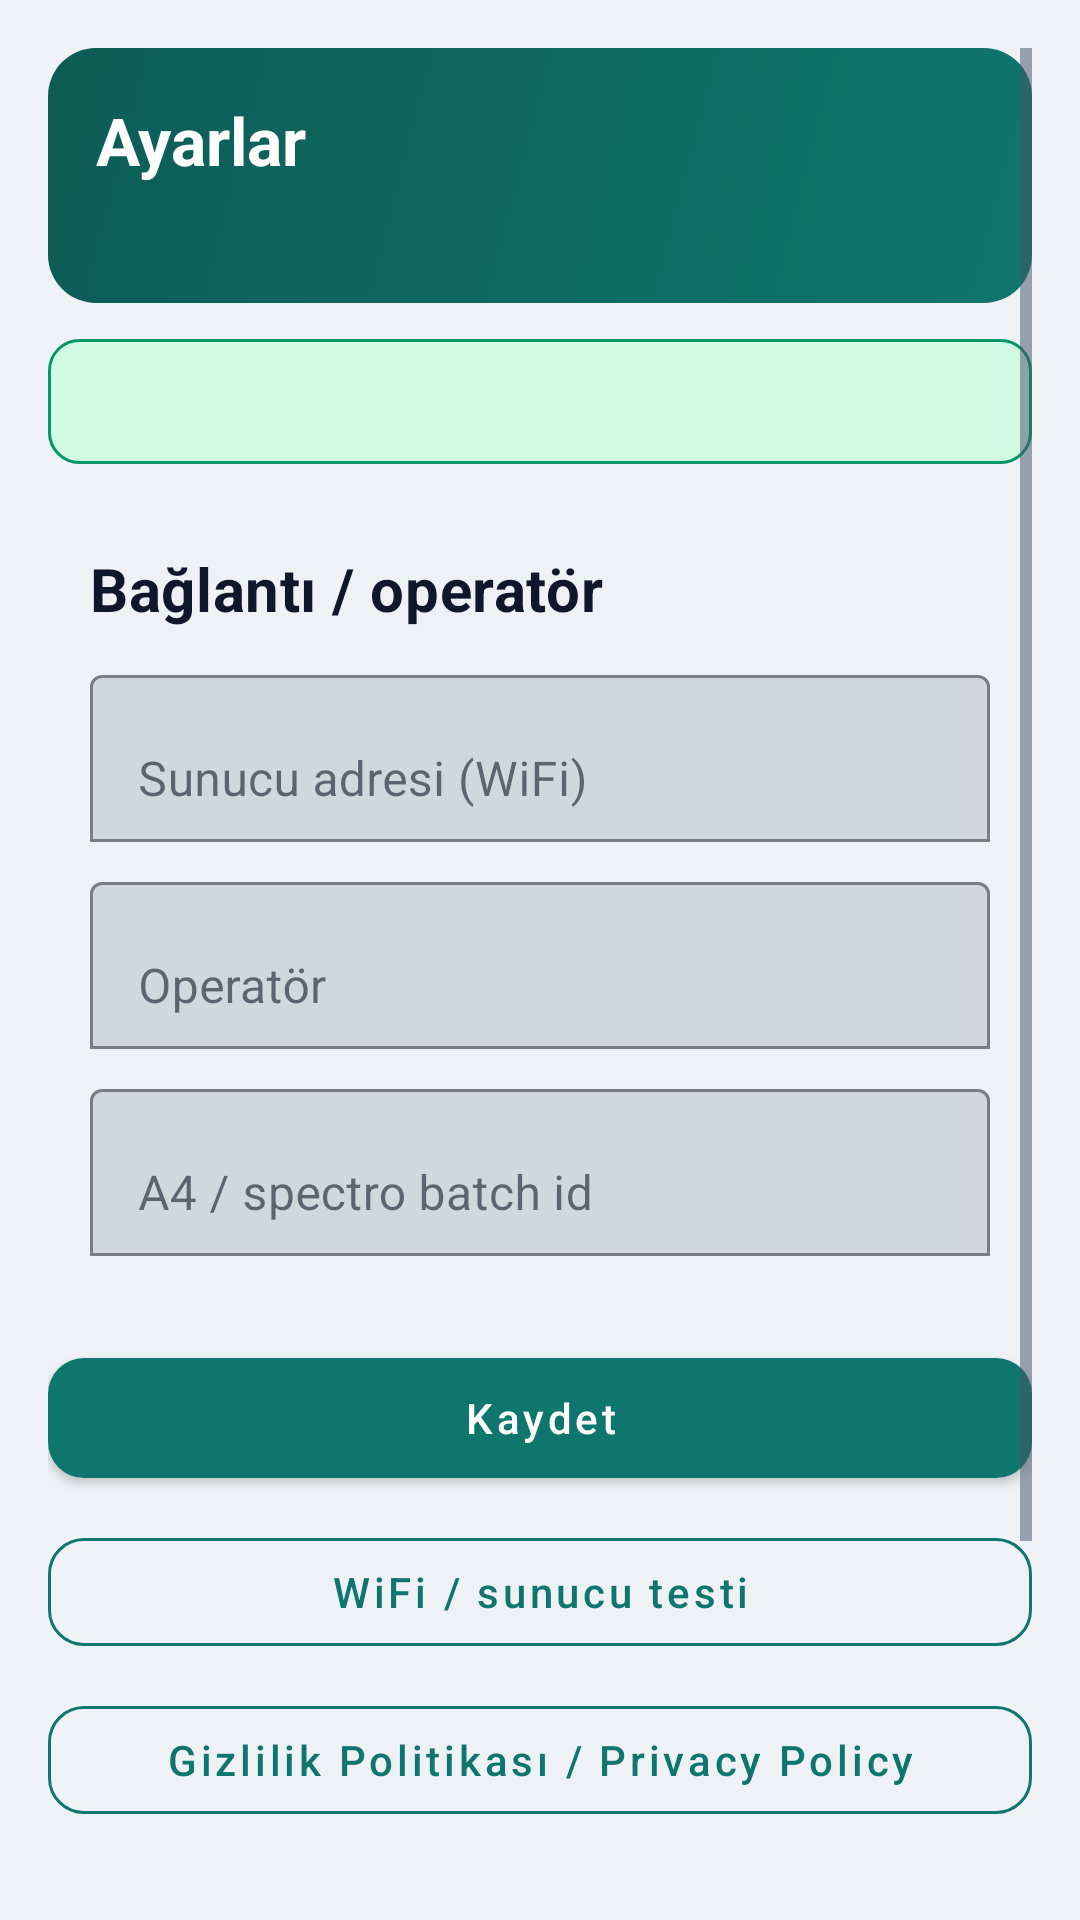

Layout XML and referenced resources for this Android screen:
<!-- AndroidManifest.xml: application theme Theme.ChromaTexLab -->
<!-- res/layout/fragment_settings.xml -->
<?xml version="1.0" encoding="utf-8"?>
<ScrollView xmlns:android="http://schemas.android.com/apk/res/android"
    xmlns:app="http://schemas.android.com/apk/res-auto"
    android:layout_width="match_parent"
    android:layout_height="match_parent"
    android:background="@color/bg"
    android:padding="16dp">

    <LinearLayout
        android:layout_width="match_parent"
        android:layout_height="wrap_content"
        android:orientation="vertical">

        <LinearLayout
            android:layout_width="match_parent"
            android:layout_height="wrap_content"
            android:background="@drawable/bg_header_banner"
            android:orientation="vertical"
            android:padding="16dp">

            <TextView
                android:layout_width="match_parent"
                android:layout_height="wrap_content"
                android:text="Ayarlar"
                android:textColor="@color/white"
                android:textSize="22sp"
                android:textStyle="bold" />

            <TextView
                android:id="@+id/versionText"
                android:layout_width="match_parent"
                android:layout_height="wrap_content"
                android:layout_marginTop="6dp"
                android:textColor="@color/colorPrimarySoft"
                android:textSize="13sp" />
        </LinearLayout>

        <TextView
            android:id="@+id/spectroStatus"
            android:layout_width="match_parent"
            android:layout_height="wrap_content"
            android:layout_marginTop="12dp"
            android:background="@drawable/bg_status_ok"
            android:padding="12dp"
            android:textColor="@color/ok"
            android:textSize="13sp" />

        <LinearLayout
            android:layout_width="match_parent"
            android:layout_height="wrap_content"
            android:layout_marginTop="14dp"
            android:background="@drawable/bg_section_card"
            android:orientation="vertical"
            android:padding="14dp">

            <TextView
                style="@style/Text.Chromatex.Section"
                android:layout_width="match_parent"
                android:layout_height="wrap_content"
                android:text="Bağlantı / operatör" />

            <com.google.android.material.textfield.TextInputLayout
                android:layout_width="match_parent"
                android:layout_height="wrap_content"
                android:layout_marginTop="10dp"
                app:boxBackgroundMode="outline"
                app:boxStrokeColor="@color/colorPrimary">
                <com.google.android.material.textfield.TextInputEditText
                    android:id="@+id/inputServer"
                    android:layout_width="match_parent"
                    android:layout_height="wrap_content"
                    android:hint="Sunucu adresi (WiFi)"
                    android:inputType="textUri"
                    android:textColor="@color/text_primary" />
            </com.google.android.material.textfield.TextInputLayout>

            <com.google.android.material.textfield.TextInputLayout
                android:layout_width="match_parent"
                android:layout_height="wrap_content"
                android:layout_marginTop="8dp"
                app:boxBackgroundMode="outline"
                app:boxStrokeColor="@color/colorPrimary">
                <com.google.android.material.textfield.TextInputEditText
                    android:id="@+id/inputOperator"
                    android:layout_width="match_parent"
                    android:layout_height="wrap_content"
                    android:hint="Operatör"
                    android:textColor="@color/text_primary" />
            </com.google.android.material.textfield.TextInputLayout>

            <com.google.android.material.textfield.TextInputLayout
                android:layout_width="match_parent"
                android:layout_height="wrap_content"
                android:layout_marginTop="8dp"
                app:boxBackgroundMode="outline"
                app:boxStrokeColor="@color/colorPrimary">
                <com.google.android.material.textfield.TextInputEditText
                    android:id="@+id/inputBatch"
                    android:layout_width="match_parent"
                    android:layout_height="wrap_content"
                    android:hint="A4 / spectro batch id"
                    android:textColor="@color/text_primary" />
            </com.google.android.material.textfield.TextInputLayout>
        </LinearLayout>

        <com.google.android.material.button.MaterialButton
            android:id="@+id/btnSaveSettings"
            style="@style/Widget.Chromatex.Button"
            android:layout_width="match_parent"
            android:layout_height="wrap_content"
            android:layout_marginTop="14dp"
            android:text="Kaydet" />

        <com.google.android.material.button.MaterialButton
            android:id="@+id/btnPing"
            style="@style/Widget.Chromatex.Button.Outline"
            android:layout_width="match_parent"
            android:layout_height="wrap_content"
            android:layout_marginTop="8dp"
            android:text="WiFi / sunucu testi" />

        <com.google.android.material.button.MaterialButton
            android:id="@+id/btnPrivacyPolicy"
            style="@style/Widget.Chromatex.Button.Outline"
            android:layout_width="match_parent"
            android:layout_height="wrap_content"
            android:layout_marginTop="8dp"
            android:text="Gizlilik Politikası / Privacy Policy" />

        <com.google.android.material.button.MaterialButton
            android:id="@+id/btnCheckUpdate"
            style="@style/Widget.Chromatex.Button.Accent"
            android:layout_width="match_parent"
            android:layout_height="wrap_content"
            android:layout_marginTop="8dp"
            android:text="WiFi ile sürüm kontrol / güncelle" />

        <TextView
            android:id="@+id/deviceIdText"
            android:layout_width="match_parent"
            android:layout_height="wrap_content"
            android:layout_marginTop="14dp"
            android:background="@drawable/bg_section_card"
            android:padding="12dp"
            android:textColor="@color/text_primary"
            android:textIsSelectable="true"
            android:textSize="13sp" />

        <TextView
            android:id="@+id/wifiStatus"
            android:layout_width="match_parent"
            android:layout_height="wrap_content"
            android:layout_marginTop="10dp"
            android:layout_marginBottom="24dp"
            android:textColor="@color/text_muted"
            android:textSize="13sp" />
    </LinearLayout>
</ScrollView>
<!-- resources referenced by this layout -->
<resources>
  <color name="bg">#FFEEF2F6</color>
  <color name="colorPrimary">#FF0F766E</color>
  <color name="colorPrimarySoft">#FFCCFBF1</color>
  <color name="ok">#FF059669</color>
  <color name="text_muted">#FF475569</color>
  <color name="text_primary">#FF0F172A</color>
  <color name="white">#FFFFFFFF</color>
  <!-- drawable bg_header_banner (drawable) -->
  <?xml version="1.0" encoding="utf-8"?>
  <shape xmlns:android="http://schemas.android.com/apk/res/android" android:shape="rectangle">
      <gradient
          android:angle="135"
          android:endColor="@color/colorPrimaryDark"
          android:startColor="@color/colorPrimary"
          android:type="linear" />
      <corners android:radius="16dp" />
  </shape>
  <!-- drawable bg_status_ok (drawable) -->
  <?xml version="1.0" encoding="utf-8"?>
  <shape xmlns:android="http://schemas.android.com/apk/res/android" android:shape="rectangle">
      <solid android:color="@color/ok_soft" />
      <corners android:radius="10dp" />
      <stroke android:width="1dp" android:color="@color/ok" />
  </shape>
  <style name="Text.Chromatex.Section" parent="TextAppearance.MaterialComponents.Subtitle1">
          <item name="android:textColor">@color/text_primary</item>
          <item name="android:textStyle">bold</item>
          <item name="android:textSize">20sp</item>
      </style>
  <style name="Widget.Chromatex.Button" parent="Widget.MaterialComponents.Button">
          <item name="backgroundTint">@color/colorPrimary</item>
          <item name="android:textColor">@color/text_on_primary</item>
          <item name="cornerRadius">12dp</item>
          <item name="android:textAllCaps">false</item>
          <item name="android:minHeight">52dp</item>
      </style>
  <style name="Widget.Chromatex.Button.Accent" parent="Widget.MaterialComponents.Button">
          <item name="backgroundTint">@color/colorAccent</item>
          <item name="android:textColor">@color/colorOnAccent</item>
          <item name="cornerRadius">12dp</item>
          <item name="android:textAllCaps">false</item>
          <item name="android:minHeight">56dp</item>
          <item name="android:textStyle">bold</item>
      </style>
  <style name="Widget.Chromatex.Button.Outline" parent="Widget.MaterialComponents.Button.OutlinedButton">
          <item name="strokeColor">@color/colorPrimary</item>
          <item name="android:textColor">@color/colorPrimary</item>
          <item name="cornerRadius">12dp</item>
          <item name="android:textAllCaps">false</item>
          <item name="android:minHeight">48dp</item>
      </style>
  <color name="colorPrimaryDark">#FF0D5C56</color>
  <color name="ok_soft">#FFD1FAE5</color>
  <color name="text_on_primary">#FFFFFFFF</color>
  <color name="colorAccent">#FFF59E0B</color>
  <color name="colorOnAccent">#FF1C1917</color>
  <color name="card">#FFFFFFFF</color>
  <style name="Widget.Chromatex.BottomNav" parent="Widget.MaterialComponents.BottomNavigationView">
          <item name="itemIconTint">@color/bottom_nav_color</item>
          <item name="itemTextColor">@color/bottom_nav_color</item>
          <item name="itemRippleColor">@color/colorPrimarySoft</item>
          <item name="android:background">@color/card</item>
          <item name="elevation">8dp</item>
          <item name="labelVisibilityMode">labeled</item>
      </style>
</resources>
